Labelled photos from "exercise_quality_v1", an image-classification folder in ody09/GymProject. The possible labels are: bicep curl bad form, bicep curl good form, push-up bad form, push-up good form, squat bad form, squat good form.

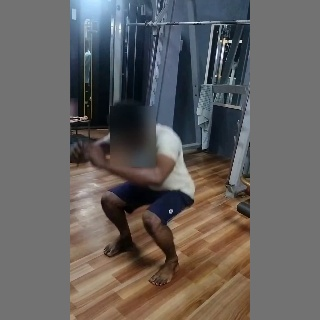
Label: squat bad form

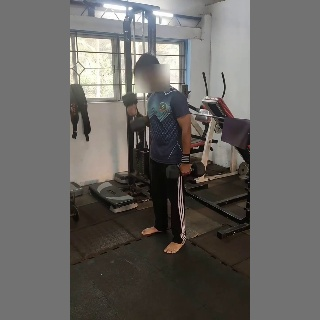
Label: bicep curl bad form

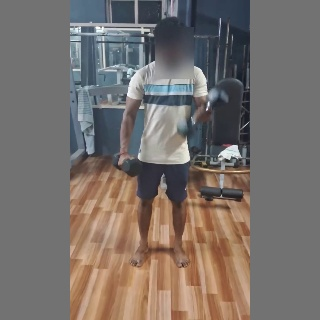
Label: bicep curl good form

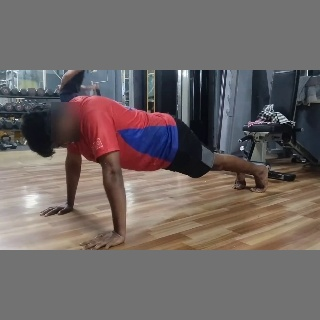
Label: push-up bad form

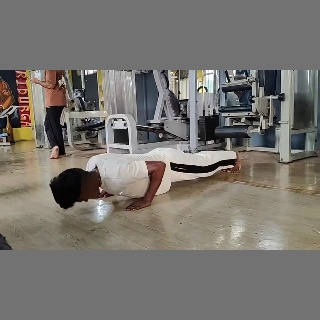
Label: push-up good form

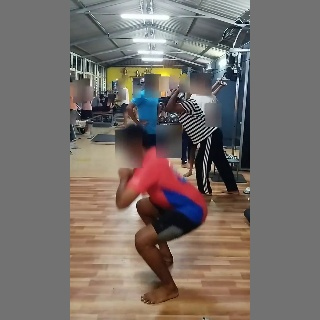
Label: squat good form
